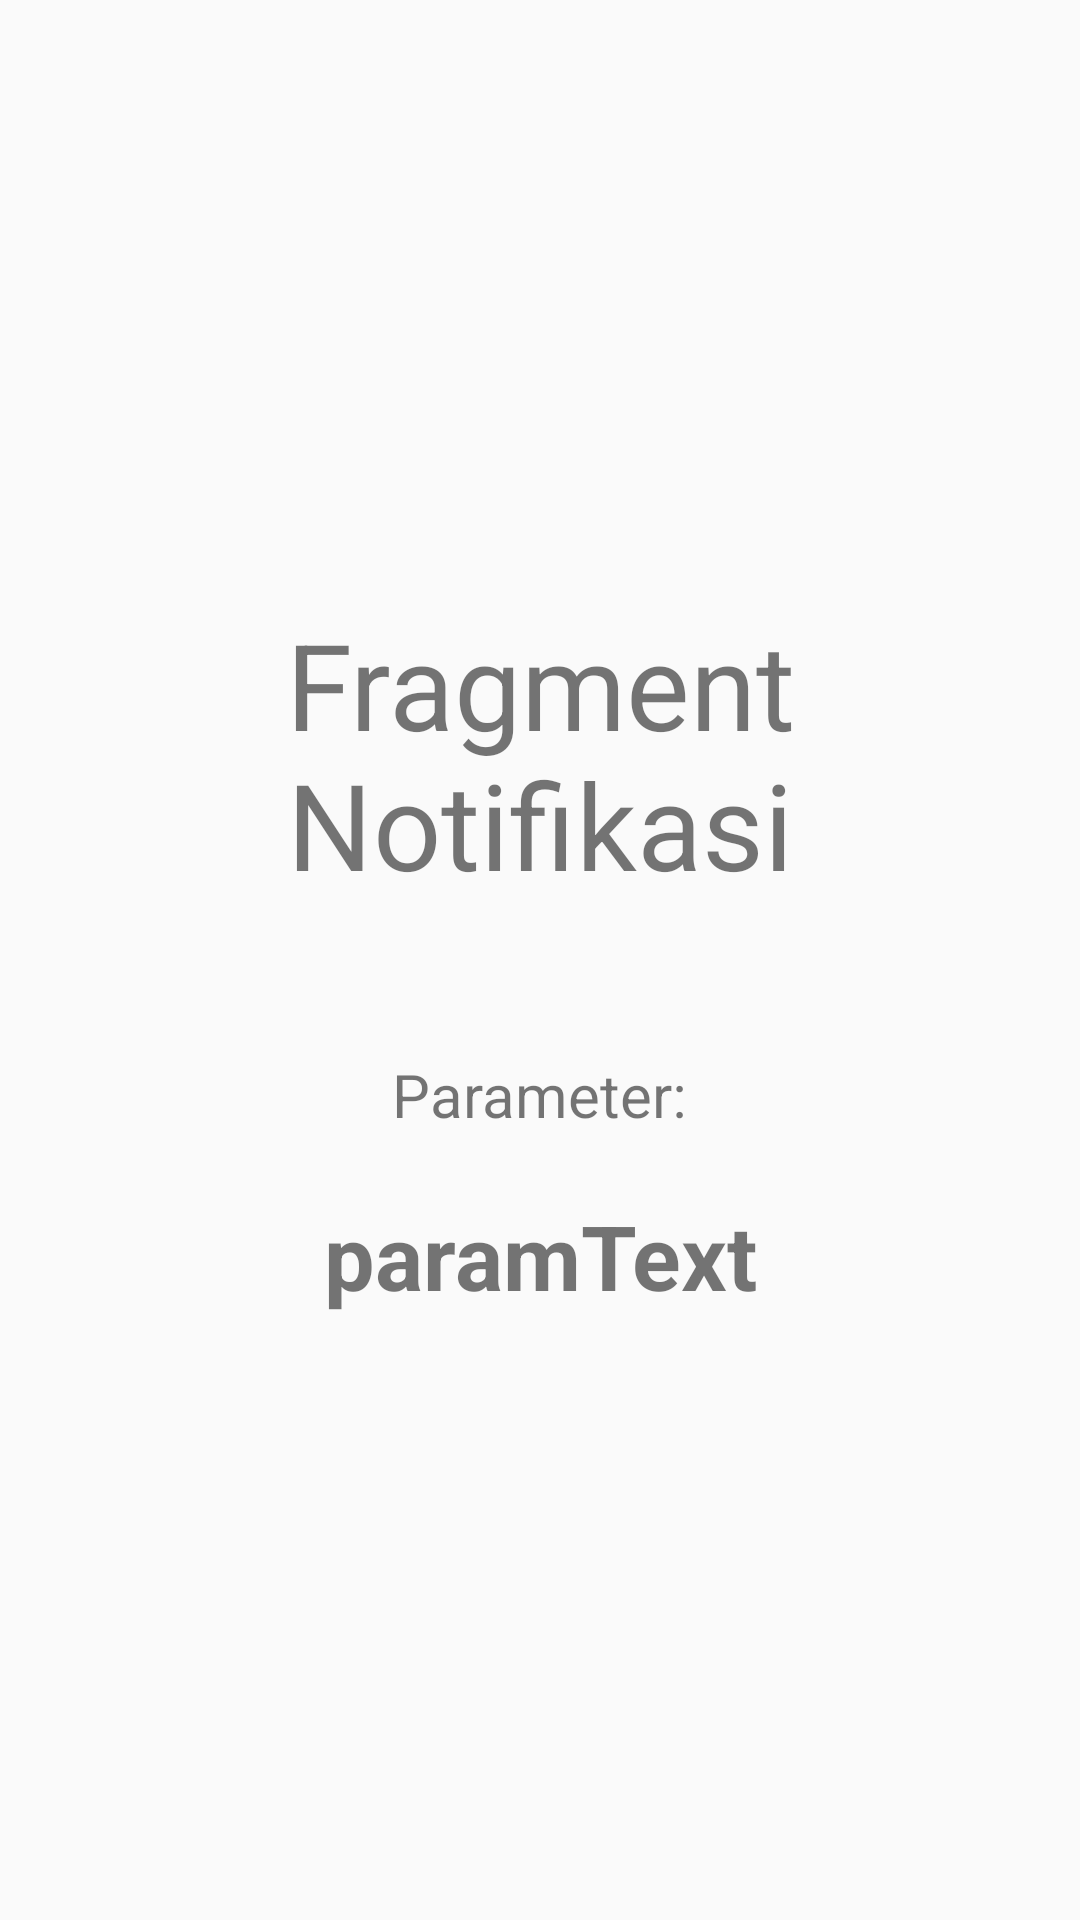

Here is an Android app screen rendered from its layout file. Give the layout XML and the strings, colors and styles it references.
<!-- AndroidManifest.xml: application theme AppTheme -->
<!-- res/layout/notifikasi_fragment.xml -->
<RelativeLayout xmlns:android="http://schemas.android.com/apk/res/android"
    xmlns:tools="http://schemas.android.com/tools"
    android:layout_width="match_parent"
    android:layout_height="match_parent">

    <LinearLayout
        android:layout_width="wrap_content"
        android:layout_height="wrap_content"
        android:layout_centerInParent="true"
        android:orientation="vertical">
        <TextView
            android:layout_width="wrap_content"
            android:layout_height="wrap_content"
            android:padding="10dp"
            android:layout_marginBottom="30dp"
            android:gravity="center"
            android:layout_gravity="center"
            android:textSize="40sp"
            android:text="Fragment Notifikasi" />

        <TextView
            android:layout_width="wrap_content"
            android:layout_height="wrap_content"
            android:padding="10dp"
            android:gravity="center"
            android:layout_gravity="center"
            android:textSize="20sp"
            android:text="Parameter:" />

        <TextView
            android:id="@+id/param"
            android:layout_width="wrap_content"
            android:layout_height="wrap_content"
            android:padding="10dp"
            android:gravity="center"
            android:layout_gravity="center"
            android:textSize="30sp"
            android:textStyle="bold"
            android:text="paramText" />

    </LinearLayout>
</RelativeLayout>
<!-- resources referenced by this layout -->
<resources>
  <style name="AppTheme" parent="Theme.AppCompat.Light.NoActionBar">
          
          <item name="colorPrimary">@color/colorPrimary</item>
          <item name="colorPrimaryDark">@color/colorPrimaryDark</item>
          <item name="colorAccent">@color/colorAccent</item>
      </style>
  <color name="colorPrimary">#3F51B5</color>
  <color name="colorPrimaryDark">#0f1c71</color>
  <color name="colorAccent">#FF4081</color>
</resources>
